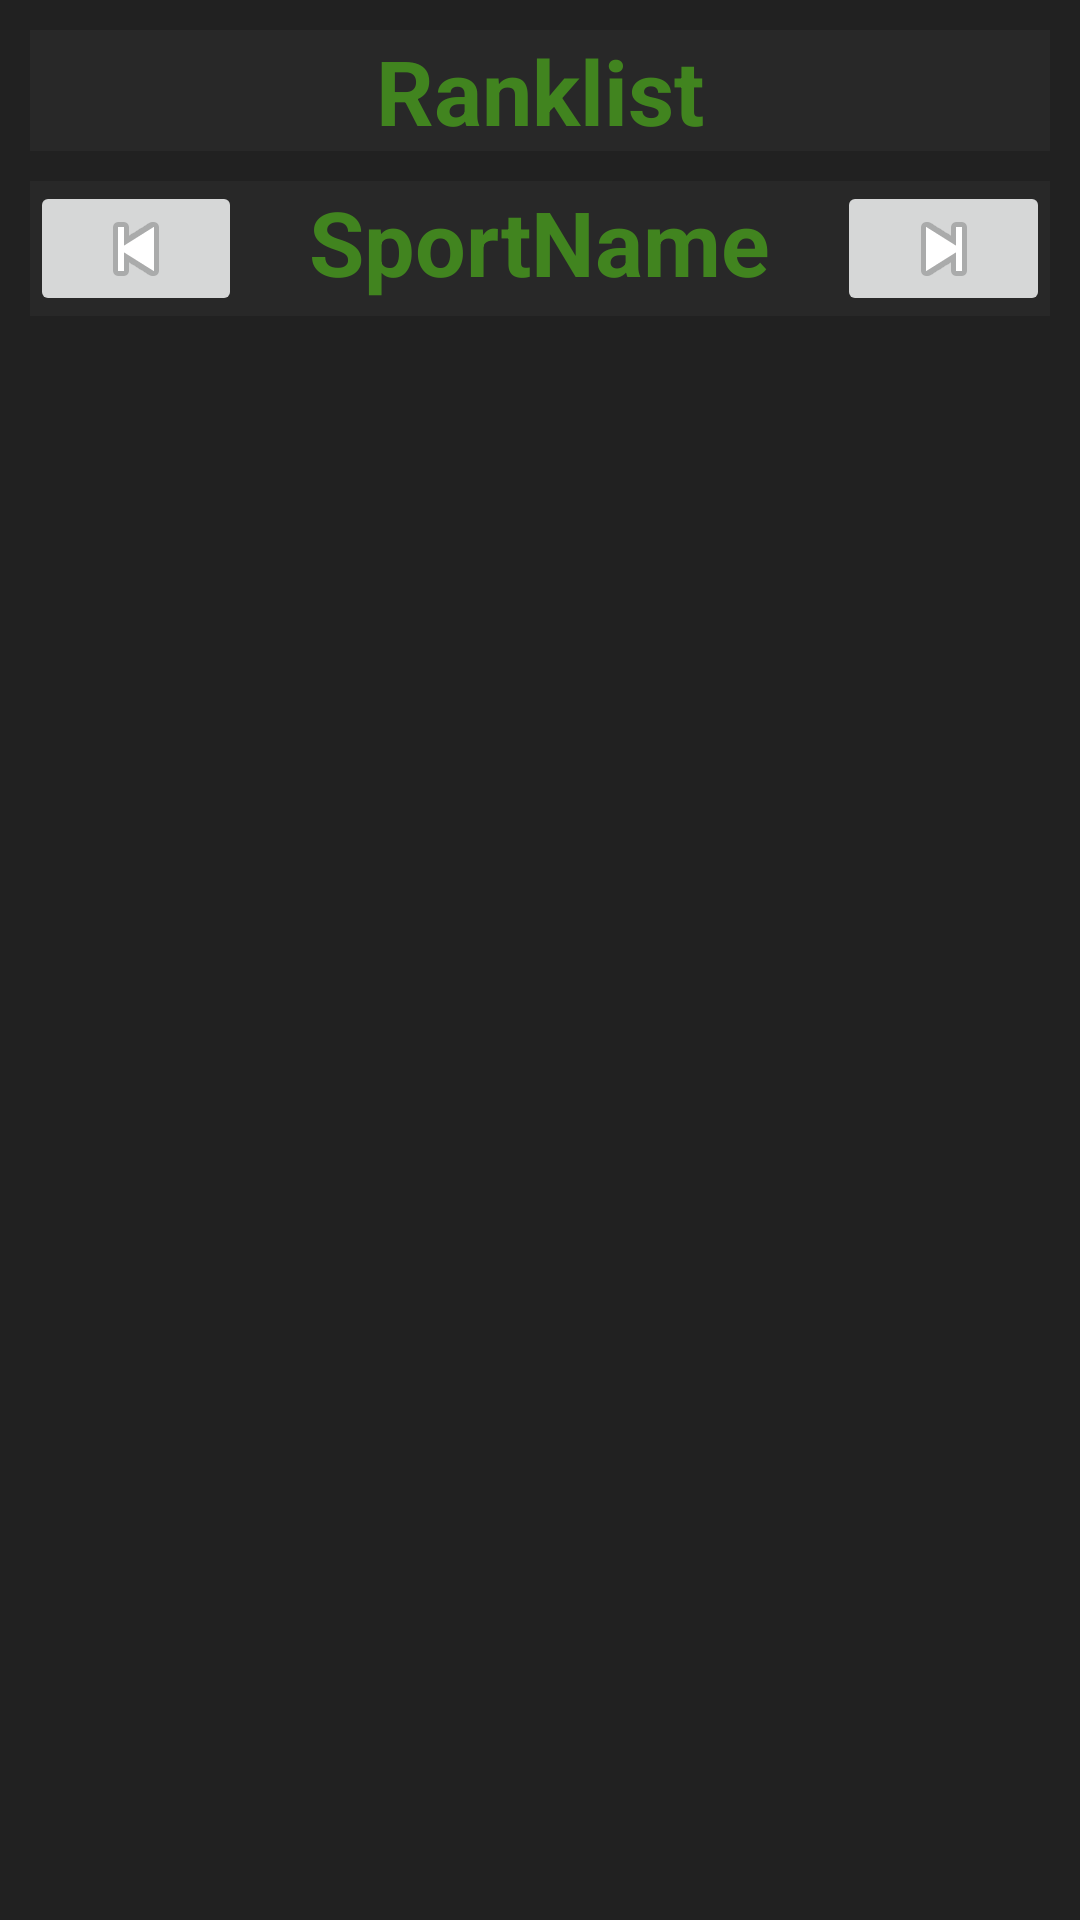

Reconstruct the res/layout file that produces this screen, plus the resources it refers to.
<!-- AndroidManifest.xml: application theme AppTheme -->
<!-- res/layout/ranklist_fragment.xml -->
<?xml version="1.0" encoding="utf-8"?>
<LinearLayout xmlns:android="http://schemas.android.com/apk/res/android"
    android:layout_width="match_parent"
    android:layout_height="match_parent"
    android:background="@color/background"
    xmlns:app="http://schemas.android.com/apk/res-auto"
    android:orientation="vertical"
    android:padding="10dp">

    <TextView
        android:id="@+id/tv_ranklist"
        android:layout_width="match_parent"
        android:layout_height="wrap_content"
        android:layout_marginBottom="10dp"
        android:background="@color/Headerbg"
        android:text="@string/ranklist"
        android:textAlignment="center"
        android:textColor="@color/Headertext"
        android:textSize="30sp"
        android:textStyle="bold" />

    <LinearLayout
        android:layout_width="match_parent"
        android:layout_height="55dp"
        android:background="@color/background"
        android:orientation="vertical">

        <LinearLayout
            android:id="@+id/footer_bar"
            android:layout_width="match_parent"
            android:layout_height="0dp"
            android:layout_marginBottom="10dp"
            android:layout_weight="1"
            android:background="@color/Headerbg"
            android:orientation="vertical"
            android:visibility="visible">

            <LinearLayout
                android:layout_width="match_parent"
                android:layout_height="match_parent"
                android:background="@color/Headerbg"
                android:orientation="horizontal"
                android:weightSum="5">

                <ImageButton
                    android:id="@+id/ib_prev"
                    android:layout_width="wrap_content"
                    android:layout_height="match_parent"
                    android:layout_weight="1"
                    app:srcCompat="@android:drawable/ic_media_previous" />

                <TextView
                    android:id="@+id/tv_actualsport"
                    android:layout_width="wrap_content"
                    android:layout_height="match_parent"
                    android:layout_weight="3"
                    android:background="@color/Headerbg"
                    android:text="@string/sportname"
                    android:textAlignment="center"
                    android:textColor="@color/Headertext"
                    android:textSize="30sp"
                    android:textStyle="bold" />

                <ImageButton
                    android:id="@+id/ib_next"
                    android:layout_width="wrap_content"
                    android:layout_height="match_parent"
                    android:layout_weight="1"
                    app:srcCompat="@android:drawable/ic_media_next" />
            </LinearLayout>
        </LinearLayout>
    </LinearLayout>
    <ScrollView
        android:layout_width="match_parent"
        android:layout_height="match_parent"
        android:background="@color/background">

        <LinearLayout
            android:layout_width="match_parent"
            android:layout_height="wrap_content"
            android:orientation="vertical">

            <android.support.v7.widget.RecyclerView
                android:id="@+id/rv_ranklistrecyler"
                android:layout_width="match_parent"
                android:layout_height="match_parent"
                android:background="@color/background" />
        </LinearLayout>
    </ScrollView>

</LinearLayout>
<!-- resources referenced by this layout -->
<resources>
  <color name="Headerbg">#282828</color>
  <color name="Headertext">#41841f</color>
  <color name="background">#212121</color>
  <string name="ranklist">Ranklist</string>
  <string name="sportname">SportName</string>
  <style name="AppTheme" parent="Theme.AppCompat.Light.NoActionBar">
          
          <item name="colorPrimary">@color/colorPrimary</item>
          <item name="colorPrimaryDark">@color/colorPrimaryDark</item>
          <item name="colorAccent">#b71c1c</item>
          <item name="android:background">@android:color/white</item>
          <item name="android:textColor">@android:color/black</item>
      </style>
  <color name="colorPrimary">#3F51B5</color>
  <color name="colorPrimaryDark">#303F9F</color>
</resources>
